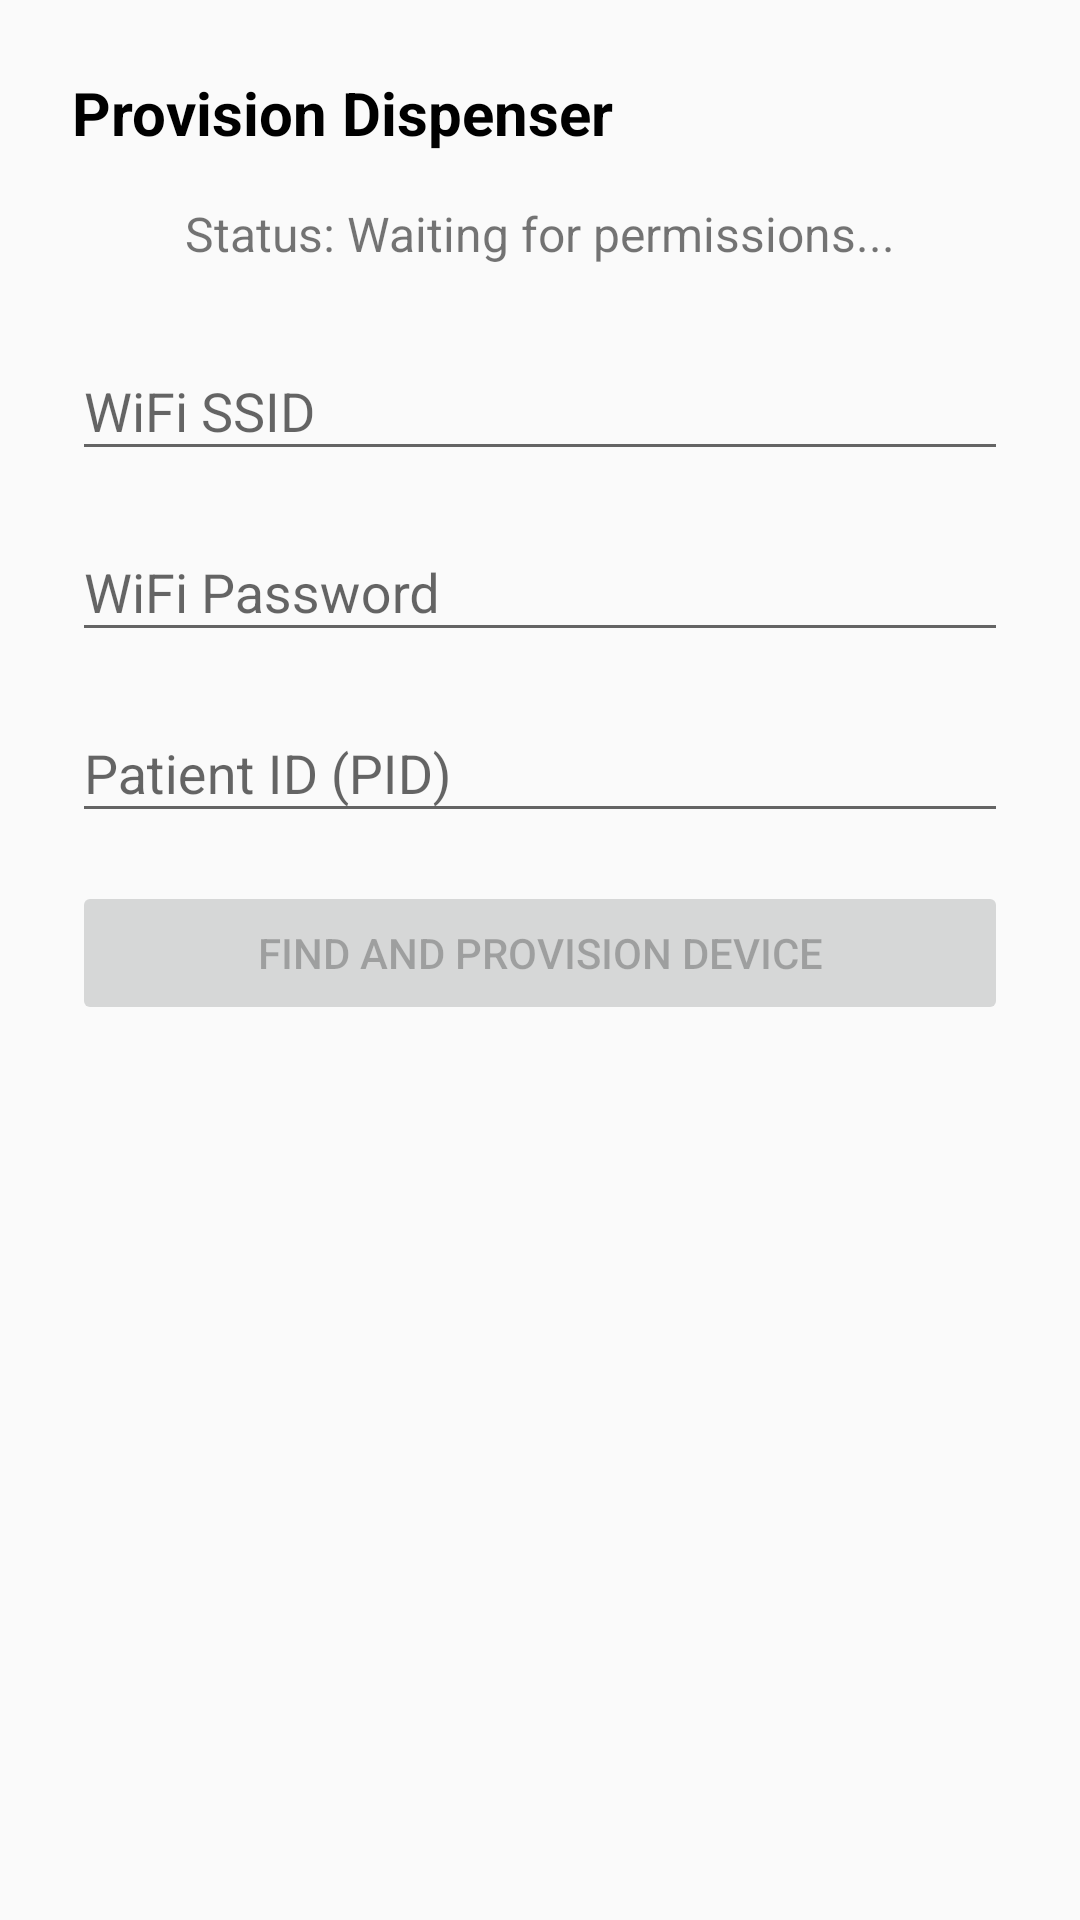

Write the Android layout XML for this screen, with the resource values it uses.
<!-- AndroidManifest.xml: application theme Theme.MediSense -->
<!-- res/layout/dialog_provisioning.xml -->
<?xml version="1.0" encoding="utf-8"?>
<LinearLayout xmlns:android="http://schemas.android.com/apk/res/android"
    android:layout_width="match_parent"
    android:layout_height="wrap_content"
    android:orientation="vertical"
    android:padding="24dp">

    <TextView
        android:layout_width="match_parent"
        android:layout_height="wrap_content"
        android:text="Provision Dispenser"
        android:textSize="20sp"
        android:textStyle="bold"
        android:textColor="@color/black"
        android:layout_marginBottom="16dp"/>

    <TextView
        android:id="@+id/provision_status_text"
        android:layout_width="match_parent"
        android:layout_height="wrap_content"
        android:layout_marginBottom="16dp"
        android:text="Status: Waiting for permissions..."
        android:textAlignment="center"
        android:textSize="16sp" />

    <com.google.android.material.textfield.TextInputLayout
        android:layout_width="match_parent"
        android:layout_height="wrap_content"
        android:layout_marginBottom="8dp"
        android:hint="WiFi SSID">

        <com.google.android.material.textfield.TextInputEditText
            android:id="@+id/edit_text_ssid"
            android:layout_width="match_parent"
            android:layout_height="wrap_content" />
    </com.google.android.material.textfield.TextInputLayout>

    <com.google.android.material.textfield.TextInputLayout
        android:layout_width="match_parent"
        android:layout_height="wrap_content"
        android:layout_marginBottom="8dp"
        android:hint="WiFi Password">

        <com.google.android.material.textfield.TextInputEditText
            android:id="@+id/edit_text_password"
            android:layout_width="match_parent"
            android:layout_height="wrap_content" />
    </com.google.android.material.textfield.TextInputLayout>

    <com.google.android.material.textfield.TextInputLayout
        android:layout_width="match_parent"
        android:layout_height="wrap_content"
        android:layout_marginBottom="16dp"
        android:hint="Patient ID (PID)">

        <com.google.android.material.textfield.TextInputEditText
            android:id="@+id/edit_text_pid"
            android:layout_width="match_parent"
            android:layout_height="wrap_content" />
    </com.google.android.material.textfield.TextInputLayout>

    <Button
        android:id="@+id/provision_button"
        android:layout_width="match_parent"
        android:layout_height="wrap_content"
        android:text="Find and Provision Device"
        android:enabled="false" />

</LinearLayout>
<!-- resources referenced by this layout -->
<resources>
  <style name="Theme.MediSense" parent="Base.Theme.MediSense" />
  <style name="Base.Theme.MediSense" parent="Theme.AppCompat.Light.NoActionBar">
          
          
      </style>
  <!-- not gathered from this repository: default colours our renderer supplied (Android Studio template values) -->
  <color name="black">#FF000000</color>
</resources>
